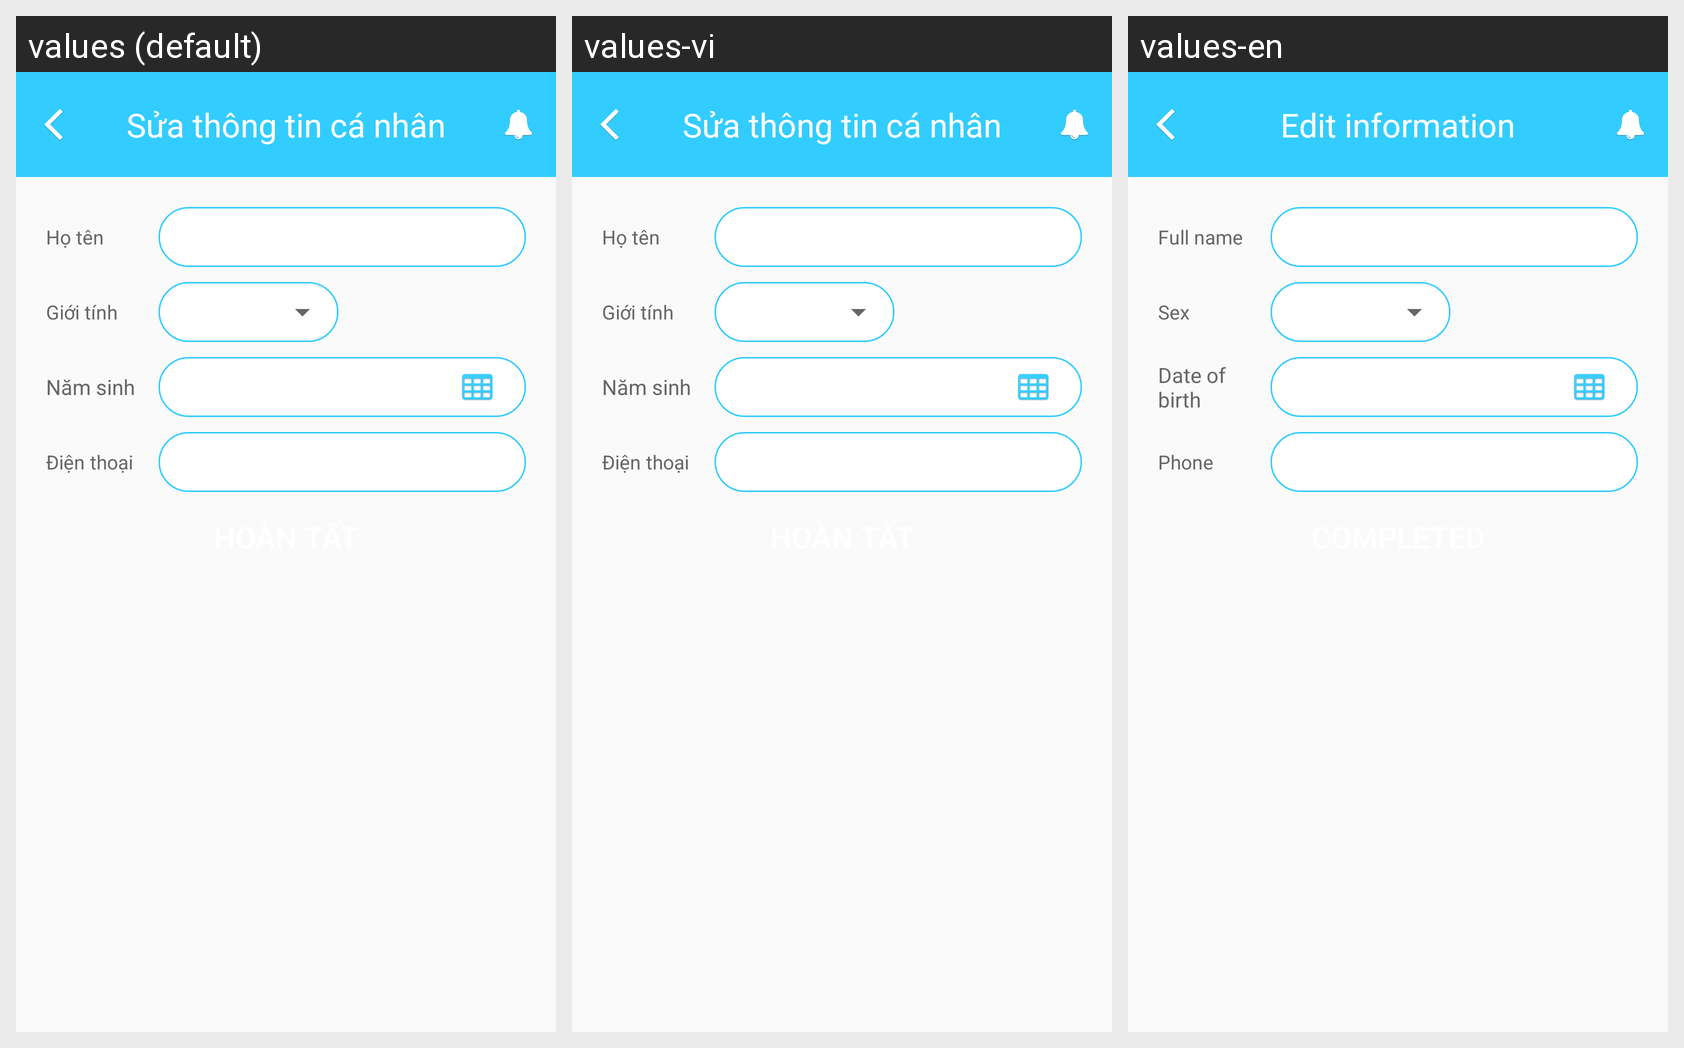

Here is an Android app screen in its default locale and in the app's own translations. Write out the translated-string differences for the strings that appear on this screen.
Android screen res/layout/activity_suathongtin_tuyendung.xml rendered under 3 locales, left to right: values (default), values-vi, values-en. Device: Nexus 5 (rendered at 1080×1920; each locale shown at half size, 540×960, under a caption strip naming it); theme MyAppTheme.
Strings drawn on this screen, with the default value and each locale's value (text and hints the layout hard-codes, and strings that could not be matched under every locale, appear in the picture but are not listed):

suathongtin_td_title
  values: Sửa thông tin cá nhân
  values-vi: Sửa thông tin cá nhân
  values-en: Edit information

suathongtin_td_hoten
  values: Họ tên
  values-vi: Họ tên
  values-en: Full name

suathongtin_td_gioitinh
  values: Giới tính
  values-vi: Giới tính
  values-en: Sex

suathongtin_td_namsinh
  values: Năm sinh
  values-vi: Năm sinh
  values-en: Date of birth

suathongtin_td_dienthoai
  values: Điện thoại
  values-vi: Điện thoại
  values-en: Phone
